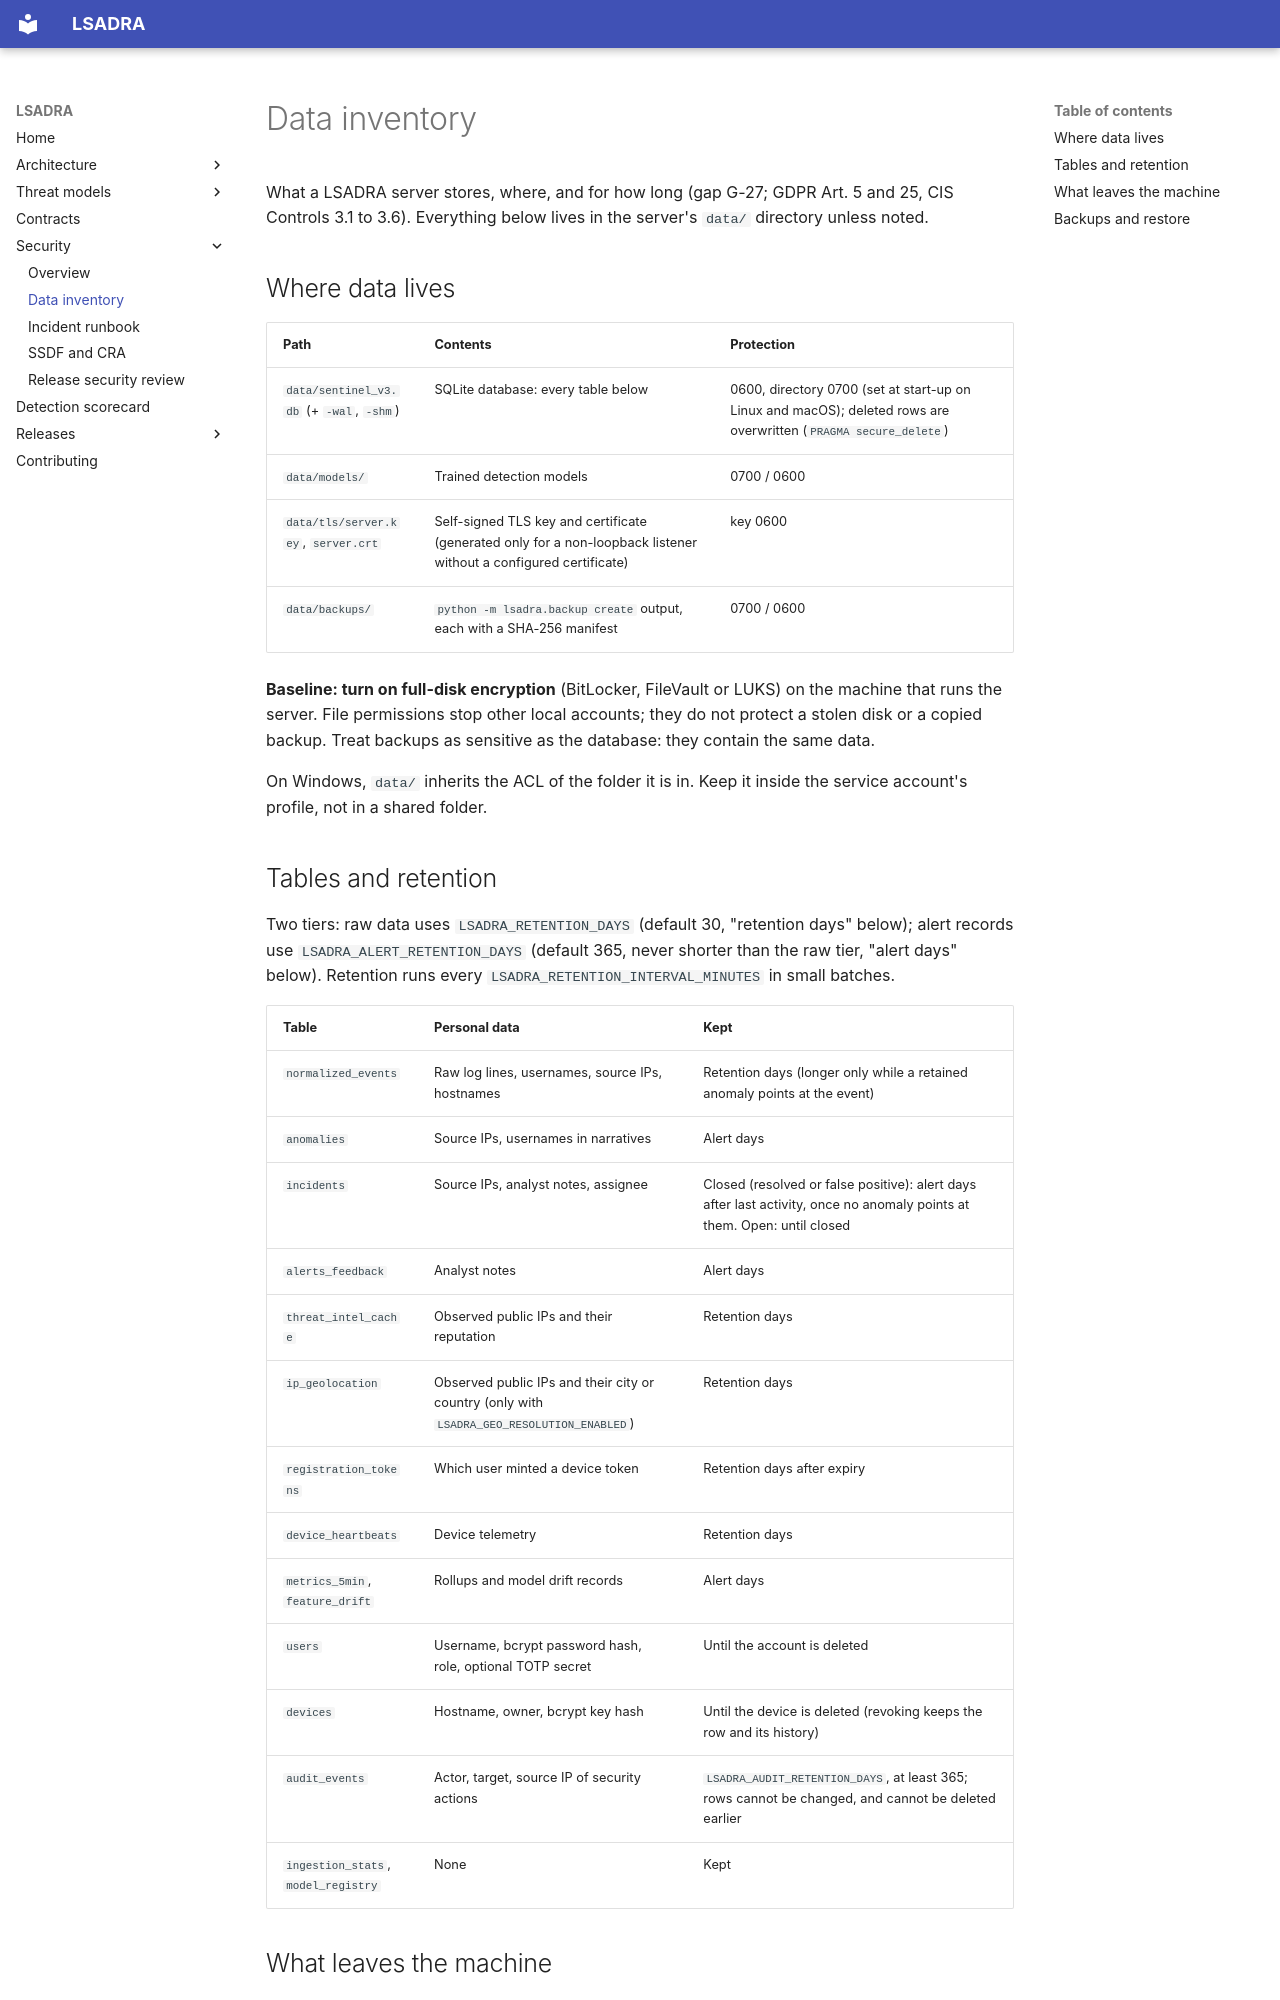

repository: tsmanral/lsadra · page: security/data-inventory/index.html · generator: mkdocs

# Data inventory

What a LSADRA server stores, where, and for how long (gap G-27; GDPR Art. 5
and 25, CIS Controls 3.1 to 3.6). Everything below lives in the server's
`data/` directory unless noted.

## Where data lives

| Path | Contents | Protection |
|---|---|---|
| `data/sentinel_v3.db` (+ `-wal`, `-shm`) | SQLite database: every table below | 0600, directory 0700 (set at start-up on Linux and macOS); deleted rows are overwritten (`PRAGMA secure_delete`) |
| `data/models/` | Trained detection models | 0700 / 0600 |
| `data/tls/server.key`, `server.crt` | Self-signed TLS key and certificate (generated only for a non-loopback listener without a configured certificate) | key 0600 |
| `data/backups/` | `python -m lsadra.backup create` output, each with a SHA-256 manifest | 0700 / 0600 |

**Baseline: turn on full-disk encryption** (BitLocker, FileVault or LUKS) on the
machine that runs the server. File permissions stop other local accounts; they do
not protect a stolen disk or a copied backup. Treat backups as sensitive as the
database: they contain the same data.

On Windows, `data/` inherits the ACL of the folder it is in. Keep it inside the
service account's profile, not in a shared folder.

## Tables and retention

Two tiers: raw data uses `LSADRA_RETENTION_DAYS` (default 30, "retention days" below);
alert records use `LSADRA_ALERT_RETENTION_DAYS` (default 365, never shorter than
the raw tier, "alert days" below).
Retention runs every `LSADRA_RETENTION_INTERVAL_MINUTES` in small batches.

| Table | Personal data | Kept |
|---|---|---|
| `normalized_events` | Raw log lines, usernames, source IPs, hostnames | Retention days (longer only while a retained anomaly points at the event) |
| `anomalies` | Source IPs, usernames in narratives | Alert days |
| `incidents` | Source IPs, analyst notes, assignee | Closed (resolved or false positive): alert days after last activity, once no anomaly points at them. Open: until closed |
| `alerts_feedback` | Analyst notes | Alert days |
| `threat_intel_cache` | Observed public IPs and their reputation | Retention days |
| `ip_geolocation` | Observed public IPs and their city or country (only with `LSADRA_GEO_RESOLUTION_ENABLED`) | Retention days |
| `registration_tokens` | Which user minted a device token | Retention days after expiry |
| `device_heartbeats` | Device telemetry | Retention days |
| `metrics_5min`, `feature_drift` | Rollups and model drift records | Alert days |
| `users` | Username, bcrypt password hash, role, optional TOTP secret | Until the account is deleted |
| `devices` | Hostname, owner, bcrypt key hash | Until the device is deleted (revoking keeps the row and its history) |
| `audit_events` | Actor, target, source IP of security actions | `LSADRA_AUDIT_RETENTION_DAYS`, at least 365; rows cannot be changed, and cannot be deleted earlier |
| `ingestion_stats`, `model_registry` | None | Kept |
